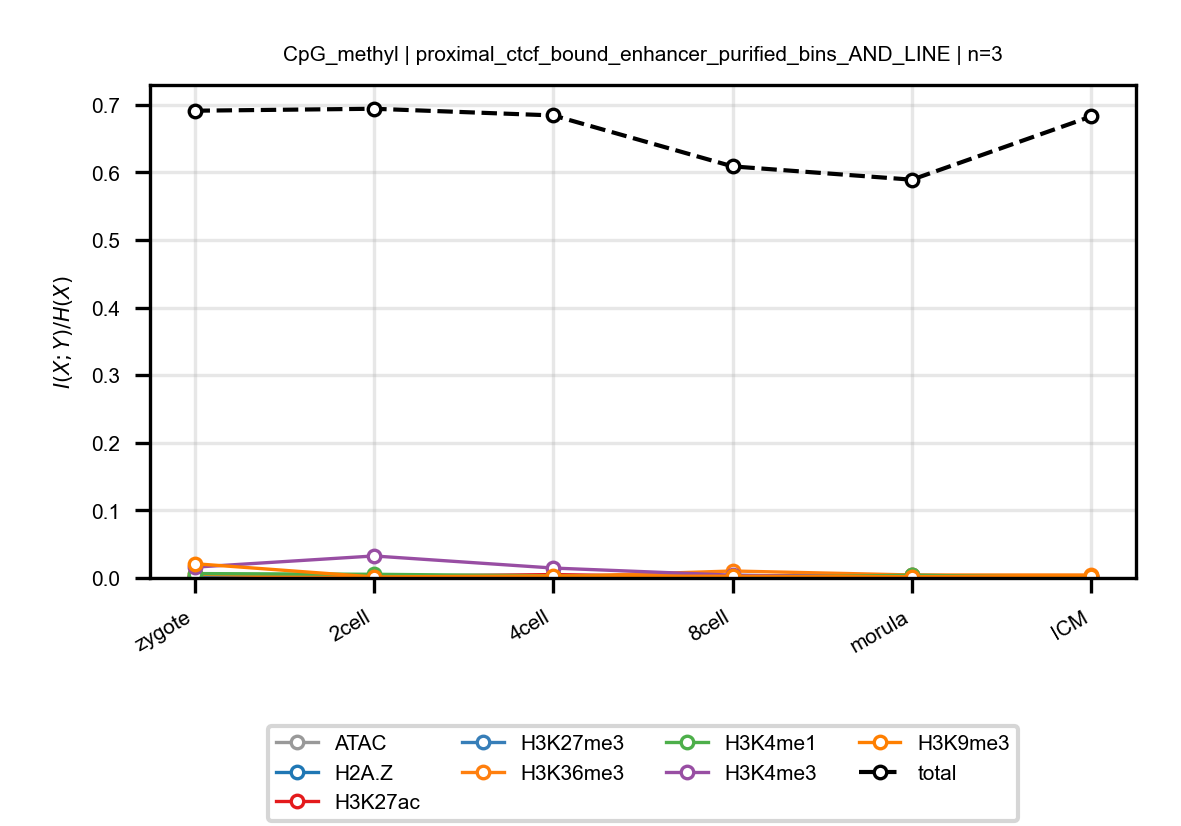

The data file committed next to this chart (first rows):
anchor, target, n_bins, stage, block, normalized_mi
CpG_methyl, ATAC, 3, zygote, proximal_ctcf_bound_enhancer_purified_bi…, 0.001004
CpG_methyl, ATAC, 3, 2cell, proximal_ctcf_bound_enhancer_purified_bi…, 0.001059
CpG_methyl, ATAC, 3, 4cell, proximal_ctcf_bound_enhancer_purified_bi…, 0.001587
CpG_methyl, ATAC, 3, 8cell, proximal_ctcf_bound_enhancer_purified_bi…, 0.003727
CpG_methyl, ATAC, 3, morula, proximal_ctcf_bound_enhancer_purified_bi…, 0.001672
CpG_methyl, ATAC, 3, ICM, proximal_ctcf_bound_enhancer_purified_bi…, 0.001968
CpG_methyl, H2A.Z, 3, zygote, proximal_ctcf_bound_enhancer_purified_bi…, 0.001777
CpG_methyl, H2A.Z, 3, 2cell, proximal_ctcf_bound_enhancer_purified_bi…, 0.001142
CpG_methyl, H2A.Z, 3, 4cell, proximal_ctcf_bound_enhancer_purified_bi…, 0.001736
CpG_methyl, H2A.Z, 3, 8cell, proximal_ctcf_bound_enhancer_purified_bi…, 0.001289
CpG_methyl, H2A.Z, 3, morula, proximal_ctcf_bound_enhancer_purified_bi…, 0.003978
CpG_methyl, H2A.Z, 3, ICM, proximal_ctcf_bound_enhancer_purified_bi…, 0.001278
CpG_methyl, H3K27ac, 3, zygote, proximal_ctcf_bound_enhancer_purified_bi…, 0.002147
CpG_methyl, H3K27ac, 3, 2cell, proximal_ctcf_bound_enhancer_purified_bi…, 0.002346
CpG_methyl, H3K27ac, 3, 4cell, proximal_ctcf_bound_enhancer_purified_bi…, 0.005037
CpG_methyl, H3K27ac, 3, 8cell, proximal_ctcf_bound_enhancer_purified_bi…, 0.001152
CpG_methyl, H3K27ac, 3, morula, proximal_ctcf_bound_enhancer_purified_bi…, 0.003128
CpG_methyl, H3K27ac, 3, ICM, proximal_ctcf_bound_enhancer_purified_bi…, 0.0003703
CpG_methyl, H3K27me3, 3, zygote, proximal_ctcf_bound_enhancer_purified_bi…, 0.001355
CpG_methyl, H3K27me3, 3, 2cell, proximal_ctcf_bound_enhancer_purified_bi…, 0.002212
CpG_methyl, H3K27me3, 3, 4cell, proximal_ctcf_bound_enhancer_purified_bi…, 0.0004637
CpG_methyl, H3K27me3, 3, 8cell, proximal_ctcf_bound_enhancer_purified_bi…, 0.003554
CpG_methyl, H3K27me3, 3, morula, proximal_ctcf_bound_enhancer_purified_bi…, 0.002744
CpG_methyl, H3K27me3, 3, ICM, proximal_ctcf_bound_enhancer_purified_bi…, 0.002302
CpG_methyl, H3K36me3, 3, zygote, proximal_ctcf_bound_enhancer_purified_bi…, 0.005433
CpG_methyl, H3K36me3, 3, 2cell, proximal_ctcf_bound_enhancer_purified_bi…, 0.001021
CpG_methyl, H3K36me3, 3, 4cell, proximal_ctcf_bound_enhancer_purified_bi…, 0.001841
CpG_methyl, H3K36me3, 3, 8cell, proximal_ctcf_bound_enhancer_purified_bi…, 0.01032
CpG_methyl, H3K36me3, 3, morula, proximal_ctcf_bound_enhancer_purified_bi…, 0.004451
CpG_methyl, H3K36me3, 3, ICM, proximal_ctcf_bound_enhancer_purified_bi…, 0.004439
CpG_methyl, H3K4me1, 3, zygote, proximal_ctcf_bound_enhancer_purified_bi…, 0.006507
CpG_methyl, H3K4me1, 3, 2cell, proximal_ctcf_bound_enhancer_purified_bi…, 0.005451
CpG_methyl, H3K4me1, 3, 4cell, proximal_ctcf_bound_enhancer_purified_bi…, 0.003171
CpG_methyl, H3K4me1, 3, 8cell, proximal_ctcf_bound_enhancer_purified_bi…, 0.0004042
CpG_methyl, H3K4me1, 3, morula, proximal_ctcf_bound_enhancer_purified_bi…, 0.004055
CpG_methyl, H3K4me1, 3, ICM, proximal_ctcf_bound_enhancer_purified_bi…, 0.0005815
CpG_methyl, H3K4me3, 3, zygote, proximal_ctcf_bound_enhancer_purified_bi…, 0.01597
CpG_methyl, H3K4me3, 3, 2cell, proximal_ctcf_bound_enhancer_purified_bi…, 0.03255
CpG_methyl, H3K4me3, 3, 4cell, proximal_ctcf_bound_enhancer_purified_bi…, 0.01467
CpG_methyl, H3K4me3, 3, 8cell, proximal_ctcf_bound_enhancer_purified_bi…, 0.004094
CpG_methyl, H3K4me3, 3, morula, proximal_ctcf_bound_enhancer_purified_bi…, 0.000321
CpG_methyl, H3K4me3, 3, ICM, proximal_ctcf_bound_enhancer_purified_bi…, 0.00171
CpG_methyl, H3K9me3, 3, zygote, proximal_ctcf_bound_enhancer_purified_bi…, 0.02112
CpG_methyl, H3K9me3, 3, 2cell, proximal_ctcf_bound_enhancer_purified_bi…, 0.001526
CpG_methyl, H3K9me3, 3, 4cell, proximal_ctcf_bound_enhancer_purified_bi…, 0.00301
CpG_methyl, H3K9me3, 3, 8cell, proximal_ctcf_bound_enhancer_purified_bi…, 0.002509
CpG_methyl, H3K9me3, 3, morula, proximal_ctcf_bound_enhancer_purified_bi…, 0.001908
CpG_methyl, H3K9me3, 3, ICM, proximal_ctcf_bound_enhancer_purified_bi…, 0.003023
CpG_methyl, total, 3, zygote, proximal_ctcf_bound_enhancer_purified_bi…, 0.6912
CpG_methyl, total, 3, 2cell, proximal_ctcf_bound_enhancer_purified_bi…, 0.6941
CpG_methyl, total, 3, 4cell, proximal_ctcf_bound_enhancer_purified_bi…, 0.6843
CpG_methyl, total, 3, 8cell, proximal_ctcf_bound_enhancer_purified_bi…, 0.6089
CpG_methyl, total, 3, morula, proximal_ctcf_bound_enhancer_purified_bi…, 0.5892
CpG_methyl, total, 3, ICM, proximal_ctcf_bound_enhancer_purified_bi…, 0.6828
